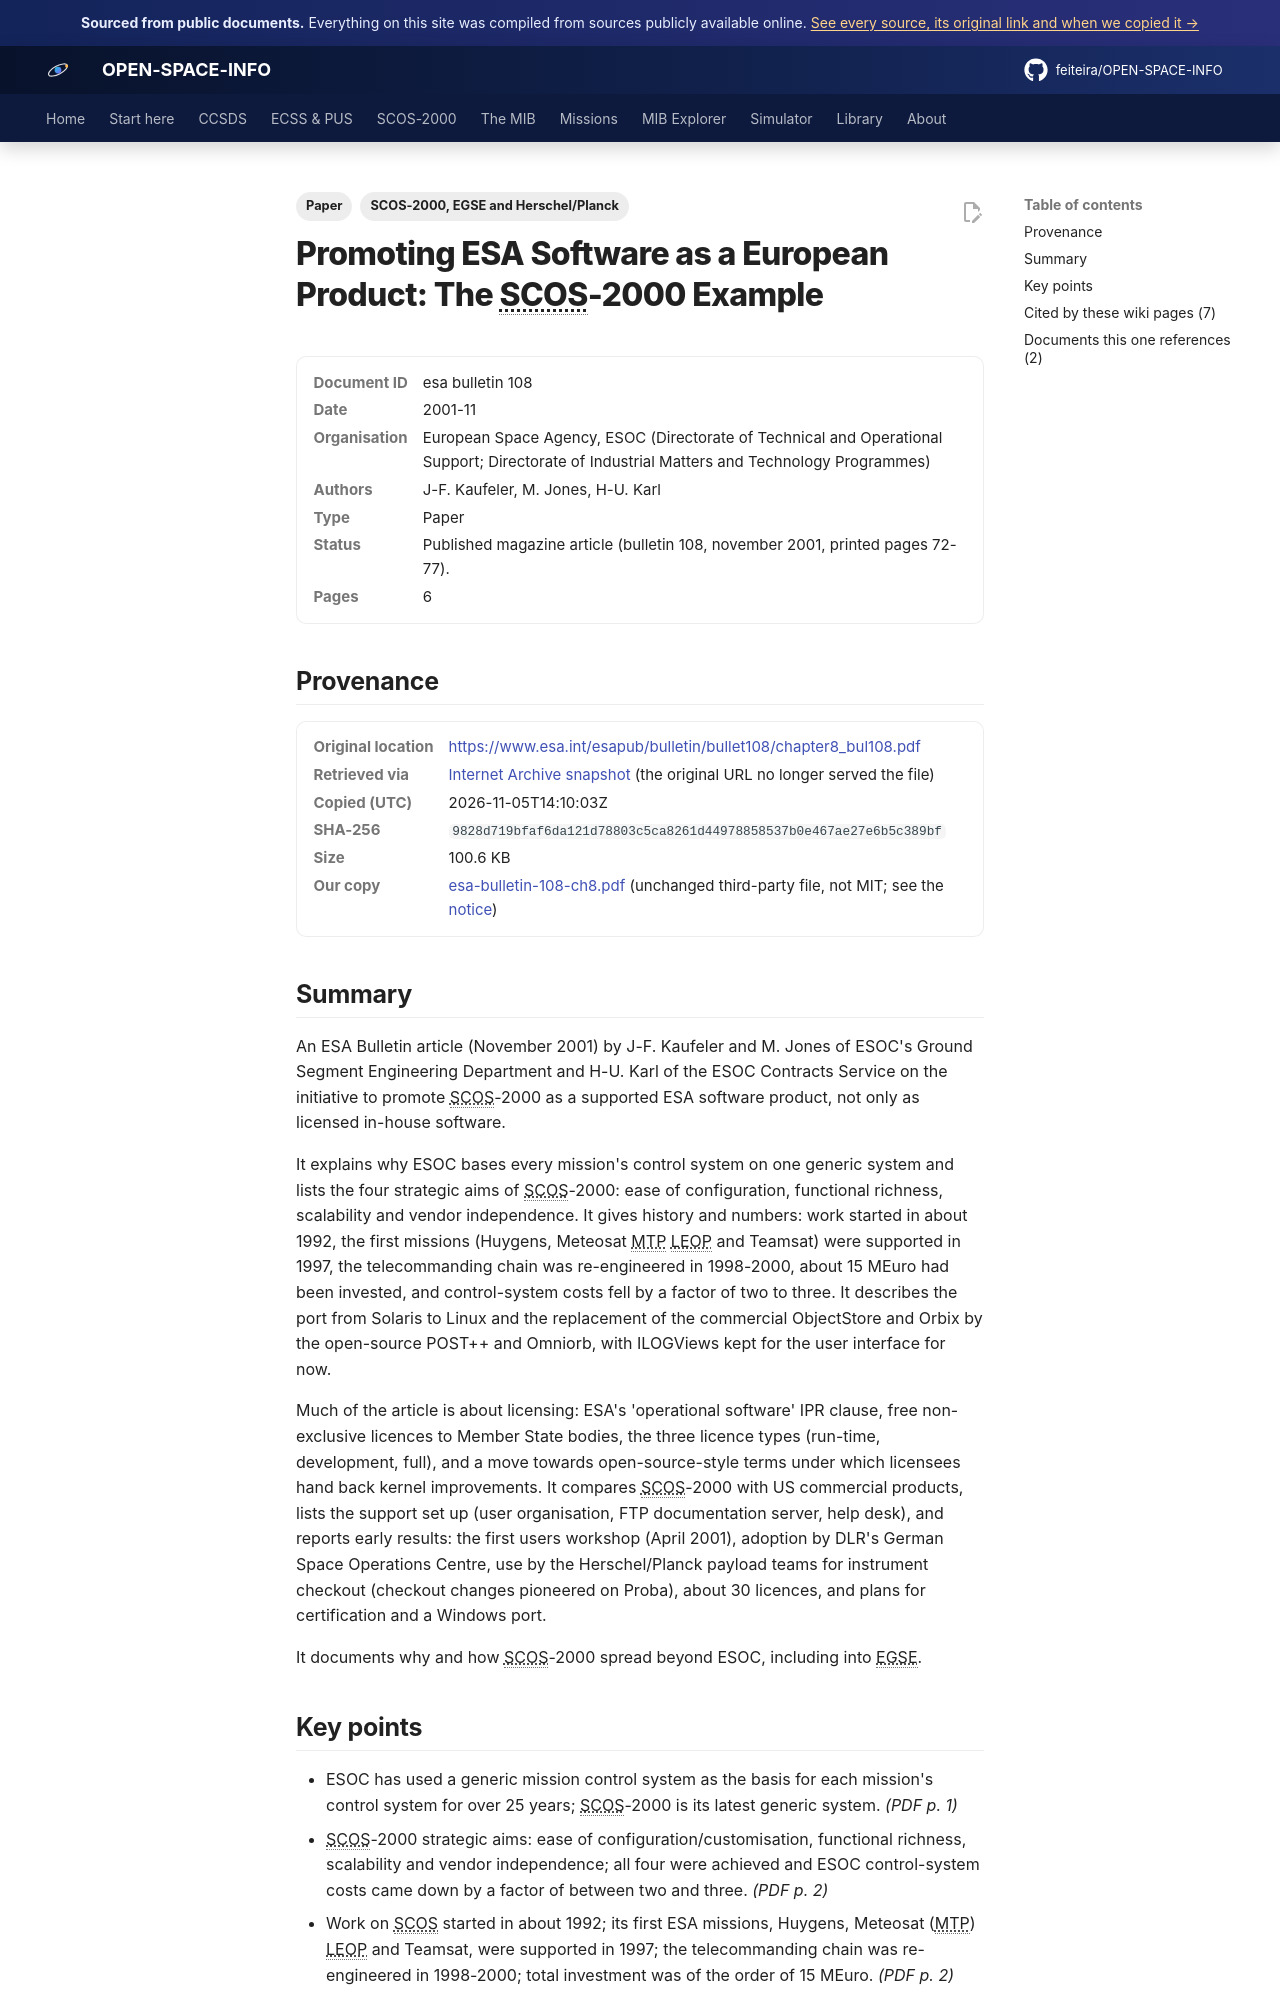

repository: feiteira/OPEN-SPACE-INFO · page: library/esa-bulletin-108-ch8/index.html · generator: mkdocs

---
title: "Promoting ESA software: the SCOS-2000 example"
description: "An ESA Bulletin article (November 2001) by J-F."
tags: ["Paper", "SCOS-2000, EGSE and Herschel/Planck"]
sources: [esa-bulletin-108-ch8]
---

# Promoting ESA Software as a European Product: The SCOS-2000 Example

<dl class="osi-meta"><dt>Document ID</dt><dd>esa bulletin 108</dd><dt>Date</dt><dd>2001-11</dd><dt>Organisation</dt><dd>European Space Agency, ESOC (Directorate of Technical and Operational Support; Directorate of Industrial Matters and Technology Programmes)</dd><dt>Authors</dt><dd>J-F. Kaufeler, M. Jones, H-U. Karl</dd><dt>Type</dt><dd>Paper</dd><dt>Status</dt><dd>Published magazine article (bulletin 108, november 2001, printed pages 72-77).</dd><dt>Pages</dt><dd>6</dd></dl>

## Provenance

<dl class="osi-meta"><dt>Original location</dt><dd><a href="https://www.esa.int/esapub/bulletin/bullet108/chapter8_bul108.pdf" rel="noopener">https://www.esa.int/esapub/bulletin/bullet108/chapter8_bul108.pdf</a></dd><dt>Retrieved via</dt><dd><a href="http://web.archive.org/web/20220419150741id_/https://www.esa.int/esapub/bulletin/bullet108/chapter8_bul108.pdf" rel="noopener">Internet Archive snapshot</a> (the original URL no longer served the file)</dd><dt>Copied (UTC)</dt><dd>2026-11-05T14:10:03Z</dd><dt>SHA-256</dt><dd><code>9828d719bfaf6da121d78803c5ca8261d44978858537b0e467ae27e6b5c389bf</code></dd><dt>Size</dt><dd>100.6 KB</dd><dt>Our copy</dt><dd><a href="../third-party/core/esa-bulletin-108-ch8.pdf">esa-bulletin-108-ch8.pdf</a> (unchanged third-party file, not MIT; see the <a href="../third-party/NOTICE/">notice</a>)</dd></dl>

## Summary

An ESA Bulletin article (November 2001) by J-F. Kaufeler and M. Jones of ESOC's Ground Segment Engineering Department and H-U. Karl of the ESOC Contracts Service on the initiative to promote SCOS-2000 as a supported ESA software product, not only as licensed in-house software.

It explains why ESOC bases every mission's control system on one generic system and lists the four strategic aims of SCOS-2000: ease of configuration, functional richness, scalability and vendor independence. It gives history and numbers: work started in about 1992, the first missions (Huygens, Meteosat MTP LEOP and Teamsat) were supported in 1997, the telecommanding chain was re-engineered in 1998-2000, about 15 MEuro had been invested, and control-system costs fell by a factor of two to three. It describes the port from Solaris to Linux and the replacement of the commercial ObjectStore and Orbix by the open-source POST++ and Omniorb, with ILOGViews kept for the user interface for now.

Much of the article is about licensing: ESA's 'operational software' IPR clause, free non-exclusive licences to Member State bodies, the three licence types (run-time, development, full), and a move towards open-source-style terms under which licensees hand back kernel improvements. It compares SCOS-2000 with US commercial products, lists the support set up (user organisation, FTP documentation server, help desk), and reports early results: the first users workshop (April 2001), adoption by DLR's German Space Operations Centre, use by the Herschel/Planck payload teams for instrument checkout (checkout changes pioneered on Proba), about 30 licences, and plans for certification and a Windows port.

It documents why and how SCOS-2000 spread beyond ESOC, including into EGSE.
